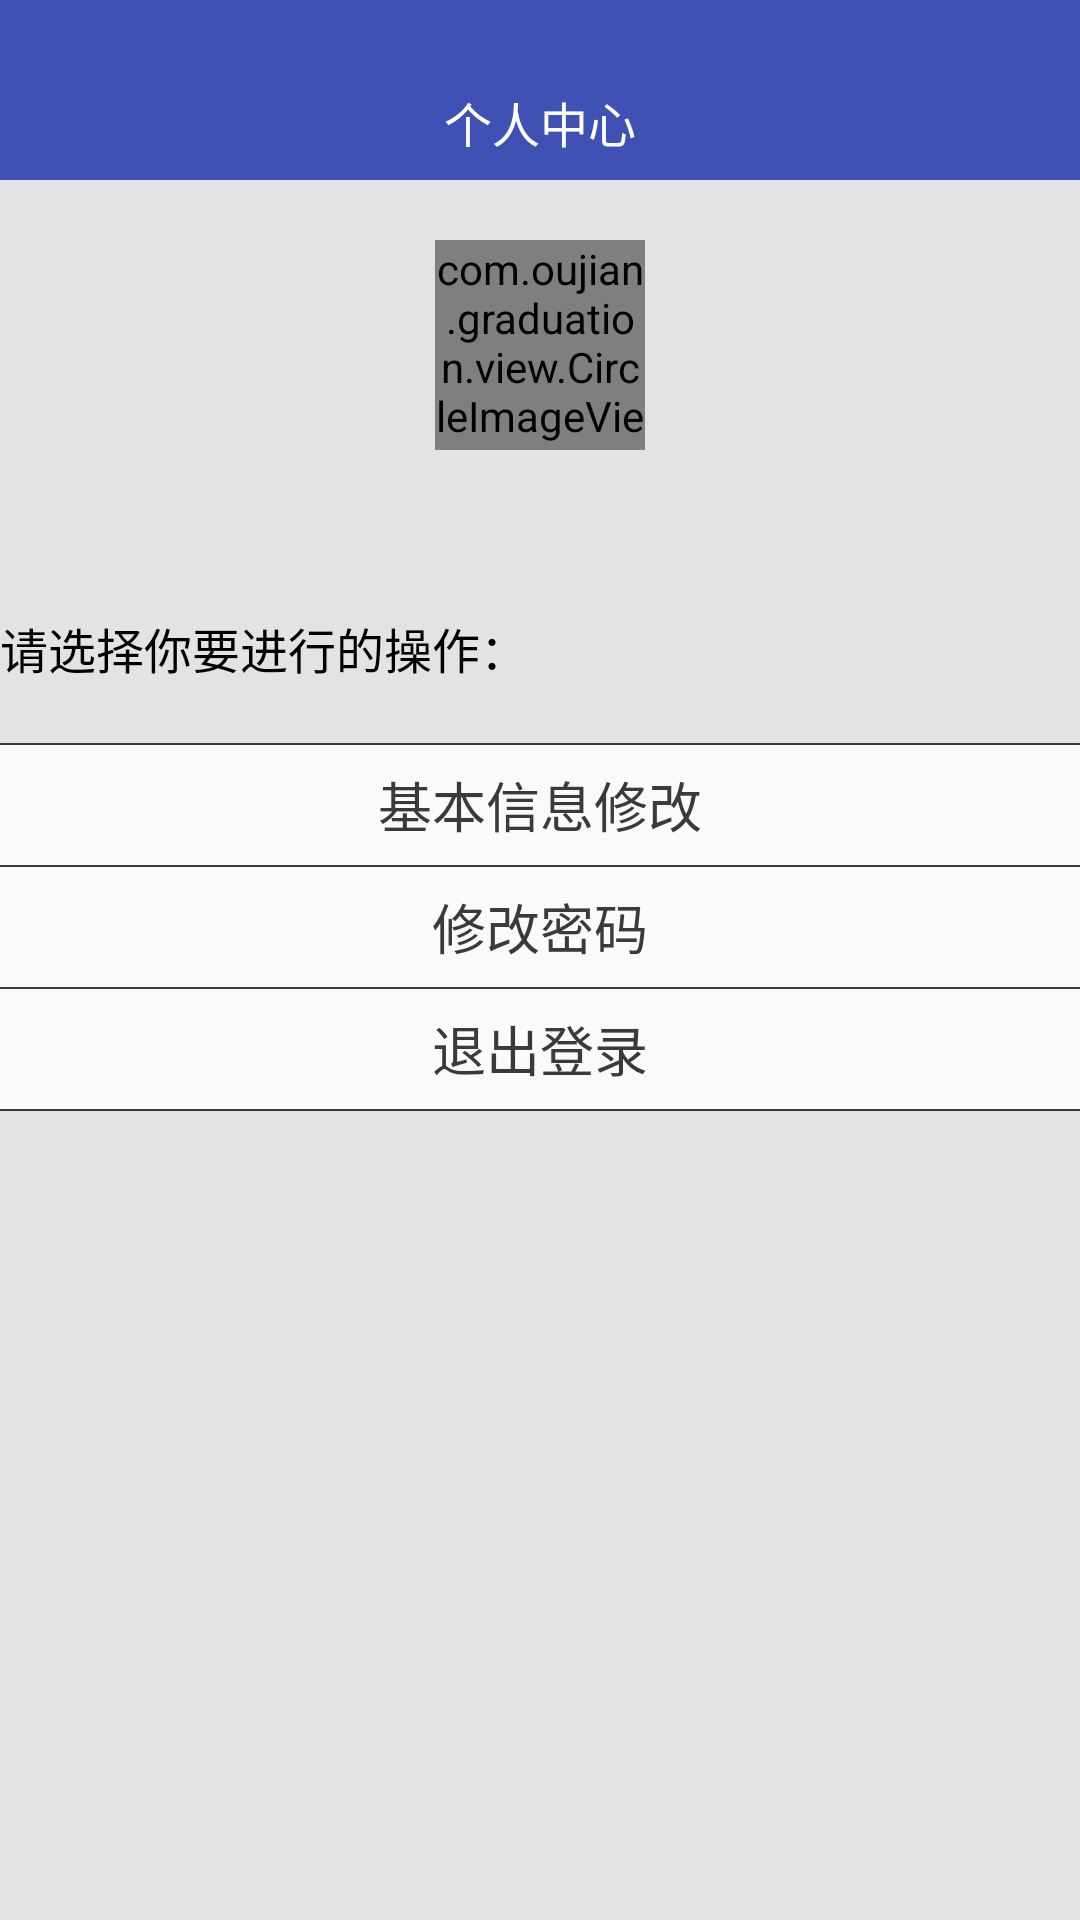

Produce the Android XML layout that renders to this screen, including the resource entries it uses.
<!-- AndroidManifest.xml: application theme AppTheme -->
<!-- res/layout/fragment_my.xml -->
<LinearLayout xmlns:android="http://schemas.android.com/apk/res/android"
    xmlns:tools="http://schemas.android.com/tools"
    android:layout_width="match_parent"
    android:layout_height="match_parent"
    xmlns:app="http://schemas.android.com/apk/res-auto"
    android:orientation="vertical"
    android:background="@color/color_e3e3e3"
    tools:context="com.oujian.graduation.fragment.MyFragment">
    <android.support.design.widget.AppBarLayout
        android:layout_width="match_parent"
        android:layout_height="wrap_content"
        android:clipToPadding="false"
        android:theme="@style/AppTheme.AppBarOverlay">
        <android.support.v7.widget.Toolbar
            android:layout_width="match_parent"
            android:layout_height="wrap_content"
            popupTheme="@style/AppTheme.PopupOverlay">
            <TextView
                android:layout_width="wrap_content"
                android:layout_height="@dimen/dimen_60dp"
                android:paddingTop="@dimen/dimen_29dp"
                android:layout_gravity="center"
                android:text="@string/my"
                style="@style/text_ffffff_16dp"
                />
        </android.support.v7.widget.Toolbar>
    </android.support.design.widget.AppBarLayout>
    <com.oujian.graduation.view.CircleImageView
        android:layout_marginTop="@dimen/dimen_20dp"
        app:srcCompat="@drawable/ic_circle_avatar_default"
        app:civ_border_width="0.5dp"
        app:civ_border_color="@color/color_1b6bb6"
        android:layout_gravity="center_horizontal"
        android:layout_width="@dimen/dimen_70dp"
        android:layout_height="@dimen/dimen_70dp" />

    <TextView
        android:id="@+id/nicke_name_tv"
        android:layout_marginTop="@dimen/dimen_10dp"
        android:layout_width="wrap_content"
        android:layout_height="wrap_content"
        android:layout_gravity="center_horizontal"
        style="@style/text_3a3a3a_18dp"
        />
    <TextView
        android:layout_marginTop="@dimen/dimen_20dp"
        android:layout_width="wrap_content"
        android:layout_height="wrap_content"
        android:textSize="16sp"
        android:textColor="@color/black"
        android:text="@string/choice_operation"/>
    <View
        android:layout_marginTop="@dimen/dimen_20dp"
        android:layout_width="match_parent"
        android:layout_height="0.5dp"
        android:background="@color/color_3a3a3a"></View>
    <RelativeLayout
        android:id="@+id/my_modified_info"
        android:layout_width="match_parent"
        android:layout_height="@dimen/dimen_40dp"
        android:clickable="true"
        android:background="@drawable/selector_bg">
        <TextView
            android:layout_centerInParent="true"
            android:layout_width="wrap_content"
            android:layout_height="wrap_content"
            style="@style/text_3a3a3a_18dp"
            android:text="@string/info_modified"/>
    </RelativeLayout>
    <View
        android:layout_width="match_parent"
        android:layout_height="0.5dp"
        android:background="@color/color_3a3a3a"></View>
    <RelativeLayout
        android:id="@+id/my_change_password"
        android:layout_width="match_parent"
        android:layout_height="@dimen/dimen_40dp"
        android:clickable="true"
        android:background="@drawable/selector_bg">
        <TextView
            android:layout_centerInParent="true"
            android:layout_width="wrap_content"
            android:layout_height="wrap_content"
            style="@style/text_3a3a3a_18dp"
            android:text="@string/modified_password"/>
    </RelativeLayout>
    <View
        android:layout_width="match_parent"
        android:layout_height="0.5dp"
        android:background="@color/color_3a3a3a"></View>
    <RelativeLayout
        android:id="@+id/my_rl_exit"
        android:layout_width="match_parent"
        android:layout_height="@dimen/dimen_40dp"
        android:clickable="true"
        android:background="@drawable/selector_bg">
        <TextView
            android:layout_centerInParent="true"
            android:layout_width="wrap_content"
            android:layout_height="wrap_content"
            style="@style/text_3a3a3a_18dp"
            android:text="@string/exit_login"/>
    </RelativeLayout>
    <View
        android:layout_width="match_parent"
        android:layout_height="0.5dp"
        android:background="@color/color_3a3a3a"></View>
</LinearLayout>
<!-- resources referenced by this layout -->
<resources>
  <color name="black">#000000</color>
  <color name="color_1b6bb6">#1B6BB6</color>
  <color name="color_3a3a3a">#3a3a3a</color>
  <color name="color_e3e3e3">#E3E3E3</color>
  <dimen name="dimen_10dp">10dp</dimen>
  <dimen name="dimen_20dp">20dp</dimen>
  <dimen name="dimen_29dp">29dp</dimen>
  <dimen name="dimen_40dp">40dp</dimen>
  <dimen name="dimen_60dp">60dp</dimen>
  <dimen name="dimen_70dp">70dp</dimen>
  <!-- drawable selector_bg (drawable) -->
  <?xml version="1.0" encoding="utf-8"?>
  <selector xmlns:android="http://schemas.android.com/apk/res/android">
      <item android:state_pressed="true" android:drawable="@color/color_e3e3e3"/>
      <item android:state_pressed="false" android:drawable="@color/color_fafafa"/>
  </selector>
  <string name="choice_operation">请选择你要进行的操作：</string>
  <string name="exit_login">退出登录</string>
  <string name="info_modified">基本信息修改</string>
  <string name="modified_password">修改密码</string>
  <string name="my">个人中心</string>
  <style name="AppTheme.AppBarOverlay" parent="ThemeOverlay.AppCompat.Dark.ActionBar" />
  <style name="AppTheme.PopupOverlay" parent="ThemeOverlay.AppCompat.Light" />
  <style name="text_3a3a3a_18dp">
          <item name="android:textColor">@color/color_3a3a3a</item>
          <item name="android:textSize">@dimen/dimen_18dp</item>
      </style>
  <style name="text_ffffff_16dp">
          <item name="android:textColor">@color/color_fffff</item>
          <item name="android:textSize">@dimen/dimen_16dp</item>
      </style>
  <style name="AppTheme" parent="Theme.AppCompat.Light.DarkActionBar">
          
          <item name="colorPrimary">@color/colorPrimary</item>
          <item name="colorPrimaryDark">@color/colorPrimaryDark</item>
          <item name="colorAccent">@color/colorAccent</item>
          <item name="windowActionBar">false</item>
          <item name="windowNoTitle">true</item>
      </style>
  <color name="color_fafafa">#fafafa</color>
  <dimen name="dimen_18dp">18dp</dimen>
  <color name="color_fffff">#ffffff</color>
  <dimen name="dimen_16dp">16dp</dimen>
  <color name="colorPrimary">#3F51B5</color>
  <color name="colorPrimaryDark">#303F9F</color>
  <color name="colorAccent">#FF4081</color>
</resources>
